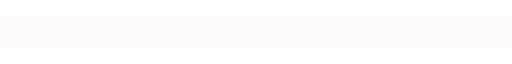
t = 0.00 s
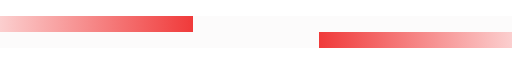
t = 0.45 s
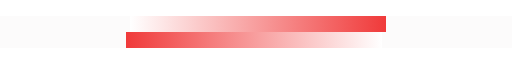
t = 0.90 s
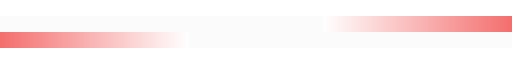
t = 1.35 s

The animated SVG that drew these frames (rendered in a browser with its animation timeline set to each time). Animation: 2 SMIL elements (animateTransform=2); one cycle of 1.80 s, repeats indefinitely.

<?xml version="1.0" encoding="UTF-8" standalone="no"?><svg xmlns:svg="http://www.w3.org/2000/svg" xmlns="http://www.w3.org/2000/svg" xmlns:xlink="http://www.w3.org/1999/xlink" version="1.0" width="240px" height="15px" viewBox="0 0 128 8" xml:space="preserve"><rect x="0" y="0" width="100%" height="100%" fill="#FCFBFB" /><linearGradient id="linear-gradient"><stop offset="0%" stop-color="#f03a3a"/><stop offset="100%" stop-color="#ffffff"/></linearGradient><linearGradient id="linear-gradient2"><stop offset="0%" stop-color="#ffffff"/><stop offset="100%" stop-color="#f03a3a"/></linearGradient><g><rect fill="url(#linear-gradient2)" x="-64" width="64" height="4"/><animateTransform attributeName="transform" type="translate" from="0 0" to="193 0" dur="1800ms" repeatCount="indefinite"/></g><g><rect fill="url(#linear-gradient)" x="128" y="4" width="64" height="4"/><animateTransform attributeName="transform" type="translate" from="0 0" to="-193 0" dur="1800ms" repeatCount="indefinite"/></g></svg>
